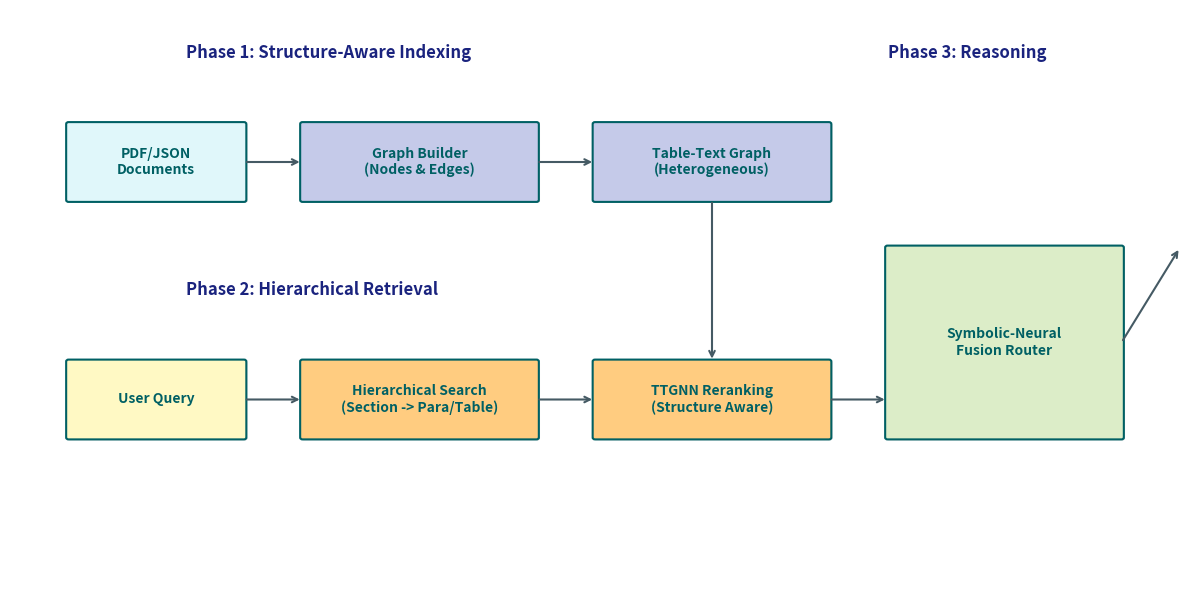

Source code (Python):
import matplotlib.pyplot as plt
import matplotlib.patches as patches

def draw_box(ax, x, y, width, height, text, color='#e0f7fa'):
    # Shadow
    shadow = patches.FancyBboxPatch((x+0.01, y-0.01), width, height, boxstyle="round,pad=0.02", 
                                   linewidth=0, facecolor='gray', alpha=0.3)
    ax.add_patch(shadow)
    # Box
    box = patches.FancyBboxPatch((x, y), width, height, boxstyle="round,pad=0.02", 
                                linewidth=1.5, edgecolor='#006064', facecolor=color)
    ax.add_patch(box)
    # Text
    ax.text(x + width/2, y + height/2, text, ha='center', va='center', fontsize=10, fontweight='bold', color='#006064')
    return x+width, y+height/2

def draw_arrow(ax, x1, y1, x2, y2):
    ax.annotate("", xy=(x2, y2), xytext=(x1, y1),
                arrowprops=dict(arrowstyle="->", lw=1.5, color='#455a64'))

def generate_diagram():
    fig, ax = plt.subplots(figsize=(12, 6))
    ax.set_xlim(0, 10)
    ax.set_ylim(0, 6)
    ax.axis('off')

    # Phase 1: Indexing
    ax.text(1.5, 5.5, "Phase 1: Structure-Aware Indexing", fontsize=12, fontweight='bold', color='#1a237e')
    
    draw_box(ax, 0.5, 4.0, 1.5, 0.8, "PDF/JSON\nDocuments")
    draw_arrow(ax, 2.0, 4.4, 2.5, 4.4)
    
    draw_box(ax, 2.5, 4.0, 2.0, 0.8, "Graph Builder\n(Nodes & Edges)", color='#c5cae9')
    draw_arrow(ax, 4.5, 4.4, 5.0, 4.4)
    
    draw_box(ax, 5.0, 4.0, 2.0, 0.8, "Table-Text Graph\n(Heterogeneous)", color='#c5cae9')

    # Phase 2: Retrieval
    ax.text(1.5, 3.0, "Phase 2: Hierarchical Retrieval", fontsize=12, fontweight='bold', color='#1a237e')
    
    draw_box(ax, 0.5, 1.5, 1.5, 0.8, "User Query", color='#fff9c4')
    draw_arrow(ax, 2.0, 1.9, 2.5, 1.9)
    
    draw_box(ax, 2.5, 1.5, 2.0, 0.8, "Hierarchical Search\n(Section -> Para/Table)", color='#ffcc80')
    draw_arrow(ax, 4.5, 1.9, 5.0, 1.9)
    
    draw_box(ax, 5.0, 1.5, 2.0, 0.8, "TTGNN Reranking\n(Structure Aware)", color='#ffcc80')
    draw_arrow(ax, 7.0, 1.9, 7.5, 1.9)

    # Phase 3: Fusion
    ax.text(7.5, 5.5, "Phase 3: Reasoning", fontsize=12, fontweight='bold', color='#1a237e')
    
    # Connecting Arrows across phases
    draw_arrow(ax, 6.0, 4.0, 6.0, 2.3) # Graph to TTGNN
    
    draw_box(ax, 7.5, 1.5, 2.0, 2.0, "Symbolic-Neural\nFusion Router", color='#dcedc8')
    
    # Outputs
    draw_arrow(ax, 9.5, 2.5, 10.0, 3.5) # Generic out direction visualization
    
    plt.tight_layout()
    plt.savefig('Fig0_Architecture.png', dpi=300, bbox_inches='tight')
    print("Diagram generated: Fig0_Architecture.png")

if __name__ == "__main__":
    generate_diagram()
